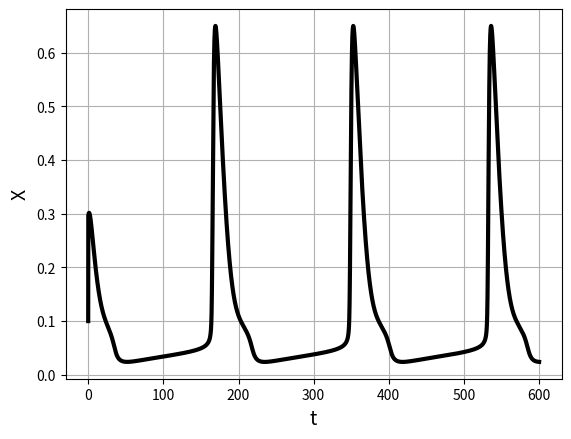

Generate this figure with matplotlib: (Note: this script raises an exception after producing the figure.)
import numpy as np
import matplotlib.pyplot as plt


def rk4(t,R,RHS,dt,parameters,noise=False):
    ## evolves one time step of RK4 scheme for the vector R(t) -> R(t+ dt)
    
    k1 = dt*RHS(t,R, parameters,noise)
    k2 = dt*RHS(t+dt*0.5, R+k1*0.5, parameters,noise)
    k3 = dt*RHS(t+dt*0.5, R+k2*0.5, parameters,noise)
    k4 = dt*RHS(t+dt, R+k3, parameters,noise)
    return (R + (k1 + 2*k2 + 2*k3 + k4)*(1/6))

def RHS(t,R,parameters,noise=False):
    ## caclulates the RHS of the equation 28 in the https://www.sciencedirect.com/science/article/pii/S0022519307006510?via%3Dihub.
    # INPUTS 
    ## parameters: constants of the ODE
    ## t: time  
    ## R = (X, Y, Z) where
    # OUTPUTS 
    ## f = (f1, f2, f3) where
    ## f#'s are the RHS of the equation
    
    
    [vm2, vm3, v_in, v_p, k_2, k_CaA, k_CaI, k_ip3, k_p, k_deg, k_out, k_f, n, m] = parameters
    
    X = R[0]
    Y = R[1]
    Z = R[2]
    
    if noise:
        gaussian_noise = np.random.normal(0, 0.3)
        v_in = v_in + gaussian_noise
    v_serca = (vm2 * X**2) / (X**2 + k_2 **2)    
    v_PLC = (v_p * X**2) / (X**2 + k_p **2) 
    v_CICR = 4*vm3*(k_CaA**n * X**n / ( (X**n + k_CaA**n)*(X**n + k_CaI**n) ) )*(Z**m/(Z**m + k_ip3**m))*(Y-X)
    
    f1 = v_in - k_out*X + v_CICR - v_serca + k_f * (Y - X)
    f2 = v_serca - v_CICR - k_f * (Y- X)
    f3 = v_PLC - k_deg * Z

    f = np.array([f1, f2, f3])
    
    return f

def evolve (t_initial, t_final, R, dt, parameters,noise= False):
    ## evolves the vector R from the initial time to the final time, R(t_initial) -> R(t_final)
    ## using rk4.

    t = t_initial ## starting time

    ## define arrays for storing the solution
    t_array = np.arange(t_initial, t_final+dt, dt)
    X_array = np.zeros((len(t_array)),dtype=np.float64)
    Y_array = np.zeros((len(t_array)),dtype=np.float64)
    Z_array = np.zeros((len(t_array)),dtype=np.float64)
    # Set initial values
    X_array[0] = R[0]
    Y_array[0] = R[1]
    Z_array[0] = R[2]
    
    ## evolve by iterating rk4 len(t_array)
    for i in range(1, len(t_array)):
        R_next = rk4(t,R,RHS,dt,parameters,noise) ## main part
        # save the values and update R
        X_array[i] = R_next[0] 
        Y_array[i] = R_next[1]
        Z_array[i] = R_next[2]
        t_array[i] = t 
        R = R_next
        t +=dt
    return t_array,X_array,Y_array,Z_array

def param_init():
    vm2 = 15
    vm3 = 40
    v_in = 0.05
    v_p = 0.05
    k_2 = 0.1
    k_CaA = 0.15
    k_CaI = 0.15
    k_ip3 = 0.1
    k_p = 0.3
    k_deg = 0.08
    k_out = 0.5
    k_f = 0.5
    n = 2.02
    m = 2.2
    params = [vm2, vm3, v_in, v_p, k_2, k_CaA, k_CaI, 
              k_ip3, k_p, k_deg, k_out, k_f, n, m]
    return np.asarray(params)
parameters = param_init()

#initial condition
X0 = 0.1
Y0 = 1.5
Z0 = 0.1
initial_conditions = np.array([X0,Y0,Z0])

t_initial = 0
t_final = 600
dt = 1/128

time,X,Y,Z = evolve(t_initial, t_final, initial_conditions, dt, parameters)

plt.figure()
plt.plot(time,X,'k',linewidth=3,label = 'X')
# plt.plot(time,Y,'r',linewidth=3,label = 'Y')
# plt.plot(time,Z,'g',linewidth=3,label = 'Z')
plt.xlabel(r"t", fontsize=14)
plt.ylabel(r"X", fontsize=14)
plt.grid(True)


from IPython.display import Image, display
display(Image('figure1.png', width=600))

parameters[2] = 0.06
time,X1,_,_ = evolve(t_initial, t_final, initial_conditions, dt, parameters)
parameters[2] = 0.08
time,X2,_,_ = evolve(t_initial, t_final, initial_conditions, dt, parameters)
parameters[2] = 0.12
time,X3,_,_ = evolve(t_initial, t_final, initial_conditions, dt, parameters)
parameters[2] = 0.35
time,X4,_,_ = evolve(t_initial, t_final, initial_conditions, dt, parameters)
plt.figure()
plt.plot(time,X1,'k',time,X2,'r',time,X3,'g',time,X4,'b',linewidth=3)
plt.xlabel(r"t", fontsize=14)
plt.ylabel(r"X", fontsize=14)
plt.grid(True)

from IPython.display import Image, display
display(Image('figure2.png', width=600))

parameters = param_init()
parameters[0] = 7
time,X2,_,_ = evolve(t_initial, t_final, initial_conditions, dt, parameters)
parameters[0] = 5
time,X3,_,_ = evolve(t_initial, t_final, initial_conditions, dt, parameters)
parameters[0] = 3
time,X4,_,_ = evolve(t_initial, t_final, initial_conditions, dt, parameters)
plt.figure()
plt.plot(time,X2,'r',time,X3,'g',time,X4,'b--',linewidth=3)
plt.xlabel(r"t", fontsize=14)
plt.ylabel(r"X", fontsize=14)
plt.grid(True)

from IPython.display import Image, display
display(Image('figure3.png', width=600))

parameters = param_init()
parameters[8] = 0.164 #k_p lowered
parameters[6] = 0.27  #k_CaA increased
parameters[5] = 0.27  #k_CaI increased
time,X1,_,_ = evolve(t_initial, t_final, initial_conditions, dt, parameters)
plt.figure()
plt.plot(time,X1,'k',linewidth=3,label = 'X')
plt.xlabel(r"t", fontsize=14)
plt.ylabel(r"X", fontsize=14)
plt.grid(True)

from IPython.display import Image, display
display(Image('cell_76.png', width=600))
display(Image('cell_80.png', width=600))

t_final = 300
#initial condition
X0 = 0.4
Y0 = 1.5
Z0 = 0.1
initial_conditions = np.array([X0,Y0,Z0])

parameters = param_init()
parameters[0] = 8
parameters[1] = 25
parameters[8] = 0.14 #k_p lowered
parameters[7] = 0.10 # k_2
parameters[6] = 0.4 #k_CaA increased
parameters[5] = 0.4  #k_CaI increased
time,X1,_,_ = evolve(t_initial, t_final, initial_conditions, dt, parameters,False)
plt.figure()
plt.plot(time,X1,'k',linewidth=3,label = 'X')
plt.xlabel(r"t", fontsize=14)
plt.ylabel(r"X", fontsize=14)
plt.grid(True)

t_final = 300
#initial condition
X0 = 0.1
Y0 = 0.5
Z0 = 0.1
initial_conditions = np.array([X0,Y0,Z0])

parameters = param_init()
parameters[0] = 15/2.1
parameters[1] = 40/3
parameters[2] = 0.051
parameters[4] = 0.16
parameters[8] = 0.3 
parameters[5] = 1.9 
parameters[6] = 0.15 
time,X1,_,_ = evolve(t_initial, t_final, initial_conditions, dt, parameters,True)
plt.figure()
plt.plot(time,X1,'k',linewidth=3,label = 'X')
plt.xlabel(r"t", fontsize=14)
plt.ylabel(r"X", fontsize=14)
plt.grid(True)